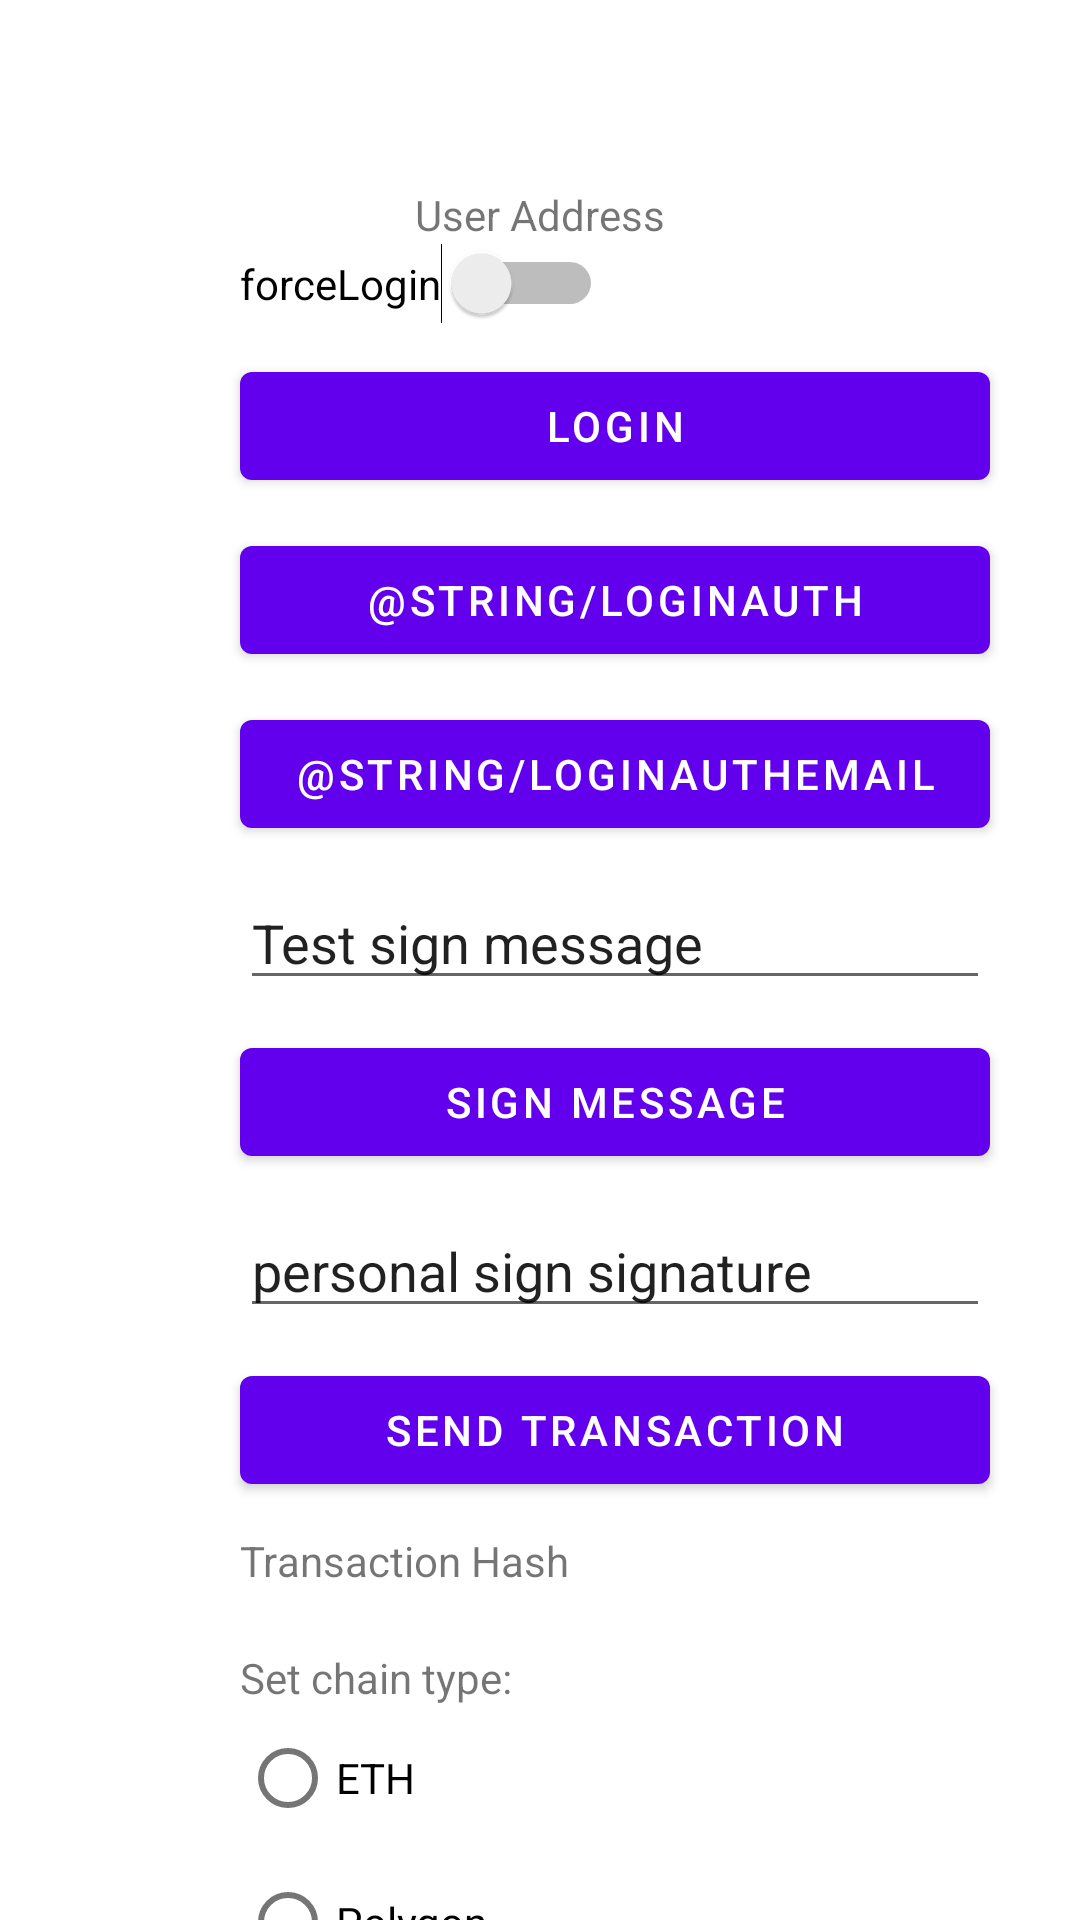

Reconstruct the res/layout file that produces this screen, plus the resources it refers to.
<!-- AndroidManifest.xml: application theme Theme.UniPassAndroidSDK -->
<!-- res/layout/content_main.xml -->
<?xml version="1.0" encoding="utf-8"?>
<androidx.constraintlayout.widget.ConstraintLayout xmlns:android="http://schemas.android.com/apk/res/android"
    xmlns:app="http://schemas.android.com/apk/res-auto"
    xmlns:tools="http://schemas.android.com/tools"
    android:layout_width="match_parent"
    android:layout_height="match_parent"
    app:layout_behavior="@string/appbar_scrolling_view_behavior">
    
    <TextView
        android:id="@+id/userAddress"
        android:layout_width="wrap_content"
        android:layout_height="wrap_content"
        android:text="@string/user_address"
        app:layout_constraintTop_toTopOf="parent"
        app:layout_constraintBottom_toBottomOf="parent"
        app:layout_constraintEnd_toEndOf="parent"
        app:layout_constraintStart_toStartOf="parent"
        app:layout_constraintVertical_bias="0.1" />

    <Switch
        android:id="@+id/forceLogin"
        android:layout_width="wrap_content"
        android:layout_height="wrap_content"
        android:layout_marginStart="80dp"
        android:text="forceLogin"
        app:layout_constraintStart_toStartOf="parent"
        app:layout_constraintTop_toBottomOf="@id/userAddress" />

    <Button
        android:id="@+id/button_login"
        android:layout_width="250dp"
        android:layout_height="wrap_content"
        android:layout_marginStart="80dp"
        android:layout_marginTop="10dp"
        android:text="@string/login"
        app:layout_constraintStart_toStartOf="parent"
        app:layout_constraintTop_toBottomOf="@id/forceLogin" />

    <Button
        android:id="@+id/button_login_auth"
        android:layout_width="250dp"
        android:layout_height="wrap_content"
        android:layout_marginStart="80dp"
        android:layout_marginTop="10dp"
        android:text="@string/loginAuth"
        app:layout_constraintStart_toStartOf="parent"
        app:layout_constraintTop_toBottomOf="@id/button_login" />

    <Button
        android:id="@+id/button_login_auth_email"
        android:layout_width="250dp"
        android:layout_height="wrap_content"
        android:layout_marginStart="80dp"
        android:layout_marginTop="10dp"
        android:text="@string/loginAuthEmail"
        app:layout_constraintStart_toStartOf="parent"
        app:layout_constraintTop_toBottomOf="@id/button_login_auth" />

    <EditText
        android:id="@+id/message_to_sign"
        android:layout_width="250dp"
        android:layout_height="wrap_content"
        android:layout_marginStart="80dp"
        android:layout_marginTop="10dp"
        android:text="@string/test_sign_message"
        app:layout_constraintStart_toStartOf="parent"
        app:layout_constraintTop_toBottomOf="@id/button_login_auth_email" />

    <Button
        android:id="@+id/button_sign_message"
        android:layout_width="250dp"
        android:layout_height="wrap_content"
        android:layout_marginStart="80dp"
        android:layout_marginTop="10dp"
        android:text="@string/sign_message"
        app:layout_constraintStart_toStartOf="parent"
        app:layout_constraintTop_toBottomOf="@id/message_to_sign" />

    <EditText
        android:id="@+id/personal_sign_signature"
        android:layout_width="250dp"
        android:layout_height="wrap_content"
        android:layout_marginStart="80dp"
        android:layout_marginTop="10dp"
        android:text="personal sign signature"
        app:layout_constraintStart_toStartOf="parent"
        app:layout_constraintTop_toBottomOf="@id/button_sign_message" />

    <Button
        android:id="@+id/button_send_transaction"
        android:layout_width="250dp"
        android:layout_height="wrap_content"
        android:layout_marginTop="10dp"
        android:layout_marginStart="80dp"
        android:text="send transaction"
        app:layout_constraintStart_toStartOf="parent"
        app:layout_constraintTop_toBottomOf="@id/personal_sign_signature" />

    <TextView
        android:id="@+id/transaction_hash"
        android:layout_width="250dp"
        android:layout_height="wrap_content"
        android:layout_marginTop="10dp"
        android:layout_marginStart="80dp"
        android:text="Transaction Hash"
        app:layout_constraintStart_toStartOf="parent"
        app:layout_constraintTop_toBottomOf="@id/button_send_transaction" />

    <RadioGroup
        android:id="@+id/chain_type_group"
        android:layout_width="250dp"
        android:layout_height="wrap_content"
        android:orientation="vertical"
        android:layout_marginStart="80dp"
        android:layout_marginTop="20dp"
        app:layout_constraintStart_toStartOf="parent"
        app:layout_constraintTop_toBottomOf="@id/transaction_hash" >
        <TextView
            android:id="@+id/radio_header"
            android:layout_width="wrap_content"
            android:layout_height="wrap_content"
            android:text="Set chain type:"
            />
        <RadioButton
            android:id="@+id/radio_eth"
            android:layout_width="wrap_content"
            android:layout_height="wrap_content"
            android:text="ETH" />
        <RadioButton
            android:id="@+id/radio_plg"
            android:layout_width="wrap_content"
            android:layout_height="wrap_content"
            android:text="Polygon" />
        <RadioButton
            android:id="@+id/radio_bsc"
            android:layout_width="wrap_content"
            android:layout_height="wrap_content"
            android:text="BSC" />
        <RadioButton
            android:id="@+id/radio_rangers"
            android:layout_width="wrap_content"
            android:layout_height="wrap_content"
            android:text="Rangers" />
        <RadioButton
            android:id="@+id/radio_scroll"
            android:layout_width="wrap_content"
            android:layout_height="wrap_content"
            android:text="Scroll" />
    </RadioGroup>

    <RadioGroup
        android:id="@+id/theme_group"
        android:layout_width="250dp"
        android:layout_height="wrap_content"
        android:orientation="vertical"
        android:layout_marginStart="80dp"
        app:layout_constraintStart_toStartOf="parent"
        app:layout_constraintTop_toBottomOf="@id/chain_type_group">
        <TextView
            android:layout_width="wrap_content"
            android:layout_height="wrap_content"
            android:text="Set App theme:"
            />
        <RadioButton
            android:id="@+id/radio_dark"
            android:layout_width="wrap_content"
            android:layout_height="wrap_content"
            android:text="dark"></RadioButton>
        <RadioButton
            android:id="@+id/radio_light"
            android:layout_width="wrap_content"
            android:layout_height="wrap_content"
            android:text="light"></RadioButton>
        <RadioButton
            android:id="@+id/radio_cassava"
            android:layout_width="wrap_content"
            android:layout_height="wrap_content"
            android:text="cassava"></RadioButton>
    </RadioGroup>

    <Button
        android:id="@+id/button_logout"
        android:layout_width="250dp"
        android:layout_height="wrap_content"
        android:layout_marginTop="10dp"
        android:layout_marginStart="80dp"
        android:text="LOGOUT"
        app:layout_constraintStart_toStartOf="parent"
        app:layout_constraintTop_toBottomOf="@id/theme_group" />
</androidx.constraintlayout.widget.ConstraintLayout>
<!-- resources referenced by this layout -->
<resources>
  <string name="login">Login</string>
  <string name="sign_message">Sign Message</string>
  <string name="test_sign_message">Test sign message</string>
  <string name="user_address">User Address</string>
  <style name="Theme.UniPassAndroidSDK" parent="Theme.MaterialComponents.DayNight.DarkActionBar">
          
          <item name="colorPrimary">@color/purple_500</item>
          <item name="colorPrimaryVariant">@color/purple_700</item>
          <item name="colorOnPrimary">@color/white</item>
          
          <item name="colorSecondary">@color/teal_200</item>
          <item name="colorSecondaryVariant">@color/teal_700</item>
          <item name="colorOnSecondary">@color/black</item>
          
          <item name="android:statusBarColor">?attr/colorPrimaryVariant</item>
          
      </style>
  <!-- not gathered from this repository: default colours our renderer supplied (Android Studio template values) -->
  <color name="purple_500">#FF6200EE</color>
  <color name="purple_700">#FF3700B3</color>
  <color name="teal_200">#FF03DAC5</color>
  <color name="teal_700">#FF018786</color>
  <color name="black">#FF000000</color>
  <color name="white">#FFFFFFFF</color>
</resources>
